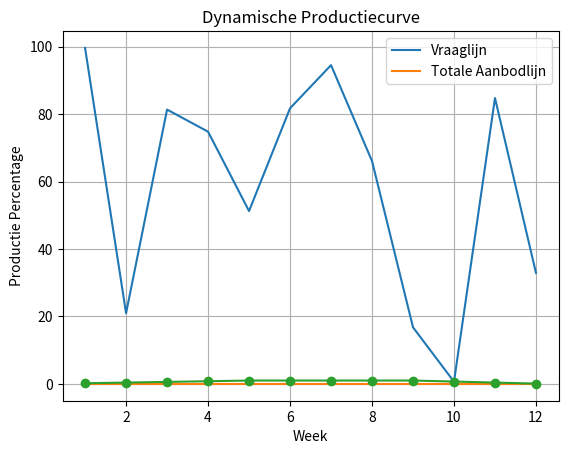

Write Python code to recreate this figure.
import numpy as np
import matplotlib.pyplot as plt

# Functie om totale aanbod te berekenen voor een gegeven aantal planten per week en productiecurve
def calculate_total_supply(start_weeks, start_plants, production_curve, num_weeks):
    # Bepaal het totale aanbod voor elke startweek en aantal beginplanten
    total = np.zeros(num_weeks)
    for start_week, start_plant in zip(start_weeks, start_plants):
        plants_per_week = np.zeros(num_weeks)
        for i in range(num_weeks):
            if i >= start_week:
                index = (i - start_week) % len(production_curve)  # Gebruik modulus om binnen de grenzen te blijven
                plants_per_week[i] = start_plant * production_curve[int(index)]  # Zorg ervoor dat index een geheel getal is
        total += np.cumsum(plants_per_week)
    return total

# Functie om dynamische productiecurve te genereren
def generate_production_curve():
    # Productie schema in procenten
    production_scheme = np.array([20, 40, 60, 80, 100, 100, 100, 100, 100, 70, 40, 10])
    # Converteer percentages naar decimale vorm
    production_scheme = production_scheme / 100.0
    # Lineaire interpolatie tussen de weken
    production_curve = np.interp(np.arange(12), np.arange(len(production_scheme)), production_scheme)
    return production_curve

# Functie om totale vraag te berekenen voor een gegeven week
def total_demand(week):
    # Implementeer hier de logica om de totale vraag voor een gegeven week te berekenen
    pass

# Aangepaste loss functie met productiecurves en vraagcurve
def custom_loss(start_weeks, start_plants, production_curve, demand_curve):
    total = calculate_total_supply(start_weeks, start_plants, production_curve, len(demand_curve))
    loss = np.sum((total - demand_curve)**2)
    return loss

# Gradient descent voor het optimaliseren van het aantal planten per startweek
def gradient_descent(production_curve, demand_curve, learning_rate=0.01, num_iterations=1000):
    num_weeks = len(demand_curve)  # Aantal weken
    
    # Willekeurige initiële parameters (startweken en aantal beginplanten)
    start_weeks = np.random.randint(0, num_weeks, size=10).astype(np.float64)  # 10 willekeurige startweken
    start_plants = np.random.randint(1, 20, size=10).astype(np.float64)  # 10 willekeurige aantal beginplanten
    
    losses = []  # Om de loss functie tijdens de iteraties op te slaan
    
    for _ in range(num_iterations):
        # Bereken de loss functie
        loss = custom_loss(start_weeks, start_plants, production_curve, demand_curve)
        losses.append(loss)
        
        # Bereken de gradient van de loss functie met betrekking tot de startweken en aantal beginplanten
        gradient_weeks = np.zeros_like(start_weeks)
        gradient_plants = np.zeros_like(start_plants)
        for i in range(len(start_weeks)):
            start_weeks_copy = start_weeks.copy()
            start_weeks_copy[i] += 1  # Een kleine verandering toepassen op de startweek
            loss_plus = custom_loss(start_weeks_copy, start_plants, production_curve, demand_curve)
            start_weeks_copy[i] -= 2  # Terug naar de oorspronkelijke waarde en nog een kleine verandering toepassen
            loss_minus = custom_loss(start_weeks_copy, start_plants, production_curve, demand_curve)
            gradient_weeks[i] = (loss_plus - loss_minus) / 2
            
            start_plants_copy = start_plants.copy()
            start_plants_copy[i] += 1  # Een kleine verandering toepassen op het aantal beginplanten
            loss_plus = custom_loss(start_weeks, start_plants_copy, production_curve, demand_curve)
            start_plants_copy[i] -= 2  # Terug naar de oorspronkelijke waarde en nog een kleine verandering toepassen
            loss_minus = custom_loss(start_weeks, start_plants_copy, production_curve, demand_curve)
            gradient_plants[i] = (loss_plus - loss_minus) / 2
        
        # Update de parameters (startweken en aantal beginplanten) met de gradient descent update regel
        start_weeks -= learning_rate * gradient_weeks
        start_plants -= learning_rate * gradient_plants
    
    return start_weeks, start_plants, losses

# Voorbeeld van een vraagcurve voor 12 weken
demand_curve = np.random.rand(12) * 100  # Willekeurige vraagcurve

# Voer gradient descent uit om het optimale aantal planten per startweek te vinden
best_start_weeks, best_start_plants, best_loss = gradient_descent(generate_production_curve(), demand_curve)

# Bereken het totale aanbod voor elke week op basis van het optimale aantal planten per startweek
total_supply = calculate_total_supply(best_start_weeks.astype(int), best_start_plants.astype(int), generate_production_curve(), len(demand_curve))

# Print het totale aanbod per week
for week, supply in enumerate(total_supply, start=1):
    print(f"Week {week}: {supply}")

# Plot van de vraag- en totale aanbodlijnen
weeks = np.arange(1, len(demand_curve) + 1)
plt.plot(weeks, demand_curve, label='Vraaglijn')
plt.plot(weeks, total_supply, label='Totale Aanbodlijn')
plt.xlabel('Week')
plt.ylabel('Aantal')
plt.title('Vraag- en Totale Aanbodlijnen')
plt.legend()
plt.show()

# Plot van de productiecurve
weeks = np.arange(1, len(generate_production_curve()) + 1)
plt.plot(weeks, generate_production_curve(), marker='o')
plt.xlabel('Week')
plt.ylabel('Productie Percentage')
plt.title('Dynamische Productiecurve')
plt.grid(True)
plt.show()
